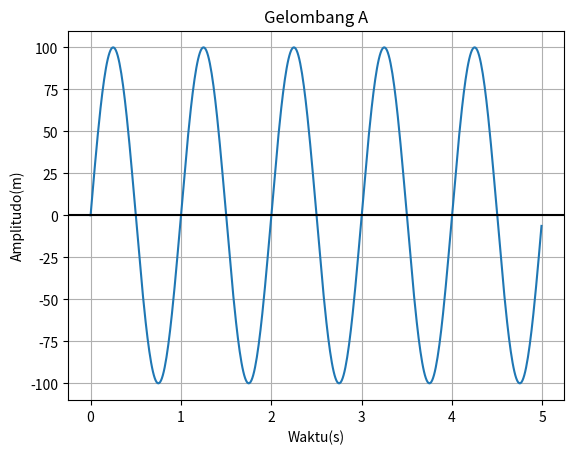

Generate this figure with matplotlib:
#Copyright 2021 Made by bangber
import numpy as np
import matplotlib.pyplot as plot
import math

class persamaan_gelombang:
    def __init__(self, amplitudo,trigonometri,frekuensi,fasa=0,waktu=2):
        self.amplitudo = float(amplitudo)
        self.trigonometri = trigonometri
        self.frekuensi = float(frekuensi)
        self.fasa = float(fasa)
        self.waktu = np.arange(0,waktu,0.01)
        self.radian = [(2*math.pi*self.frekuensi*x)+self.fasa for x in self.waktu]
    def amplitudo_gelombang(self):
        if self.trigonometri=='sin':
            return [x*self.amplitudo for x in np.sin(self.radian)]
        else:
            return [x*self.amplitudo for x in np.cos(self.radian)]

#UBAH YANG INI. MISALNYA PERSAMAAN GELOMBANGMU Y = Asin(2*phi*f*t + k*x), masukkan A sebagai amplitudo, masukkan 'sin' sebagai trigonometri, masukkan f sebagai frekuensi, masukkan kx sebagai fasa(default=0), dan masukkan t sebagai waktu(default=2). Misal Y= 5cos(2*phi*2*t + 3), maka A nya 5, trigononya 'cos', frekuensinya 2, fase atau kx nya 3, waktunya terserah, misal dari 0 sampai 10, berarti tulis 10. Jadi kalau ditulis kaya gini: gelombang = persamaan_gelombang(5,'cos',2,3,10)
gelombang = persamaan_gelombang(100,'sin',1,0,5)

plot.plot(gelombang.waktu, gelombang.amplitudo_gelombang())
plot.title('Gelombang A')
plot.xlabel('Waktu(s)')
plot.ylabel('Amplitudo(m)')
plot.grid(True, which='both')
plot.axhline(y=0, color='k')
plot.show()